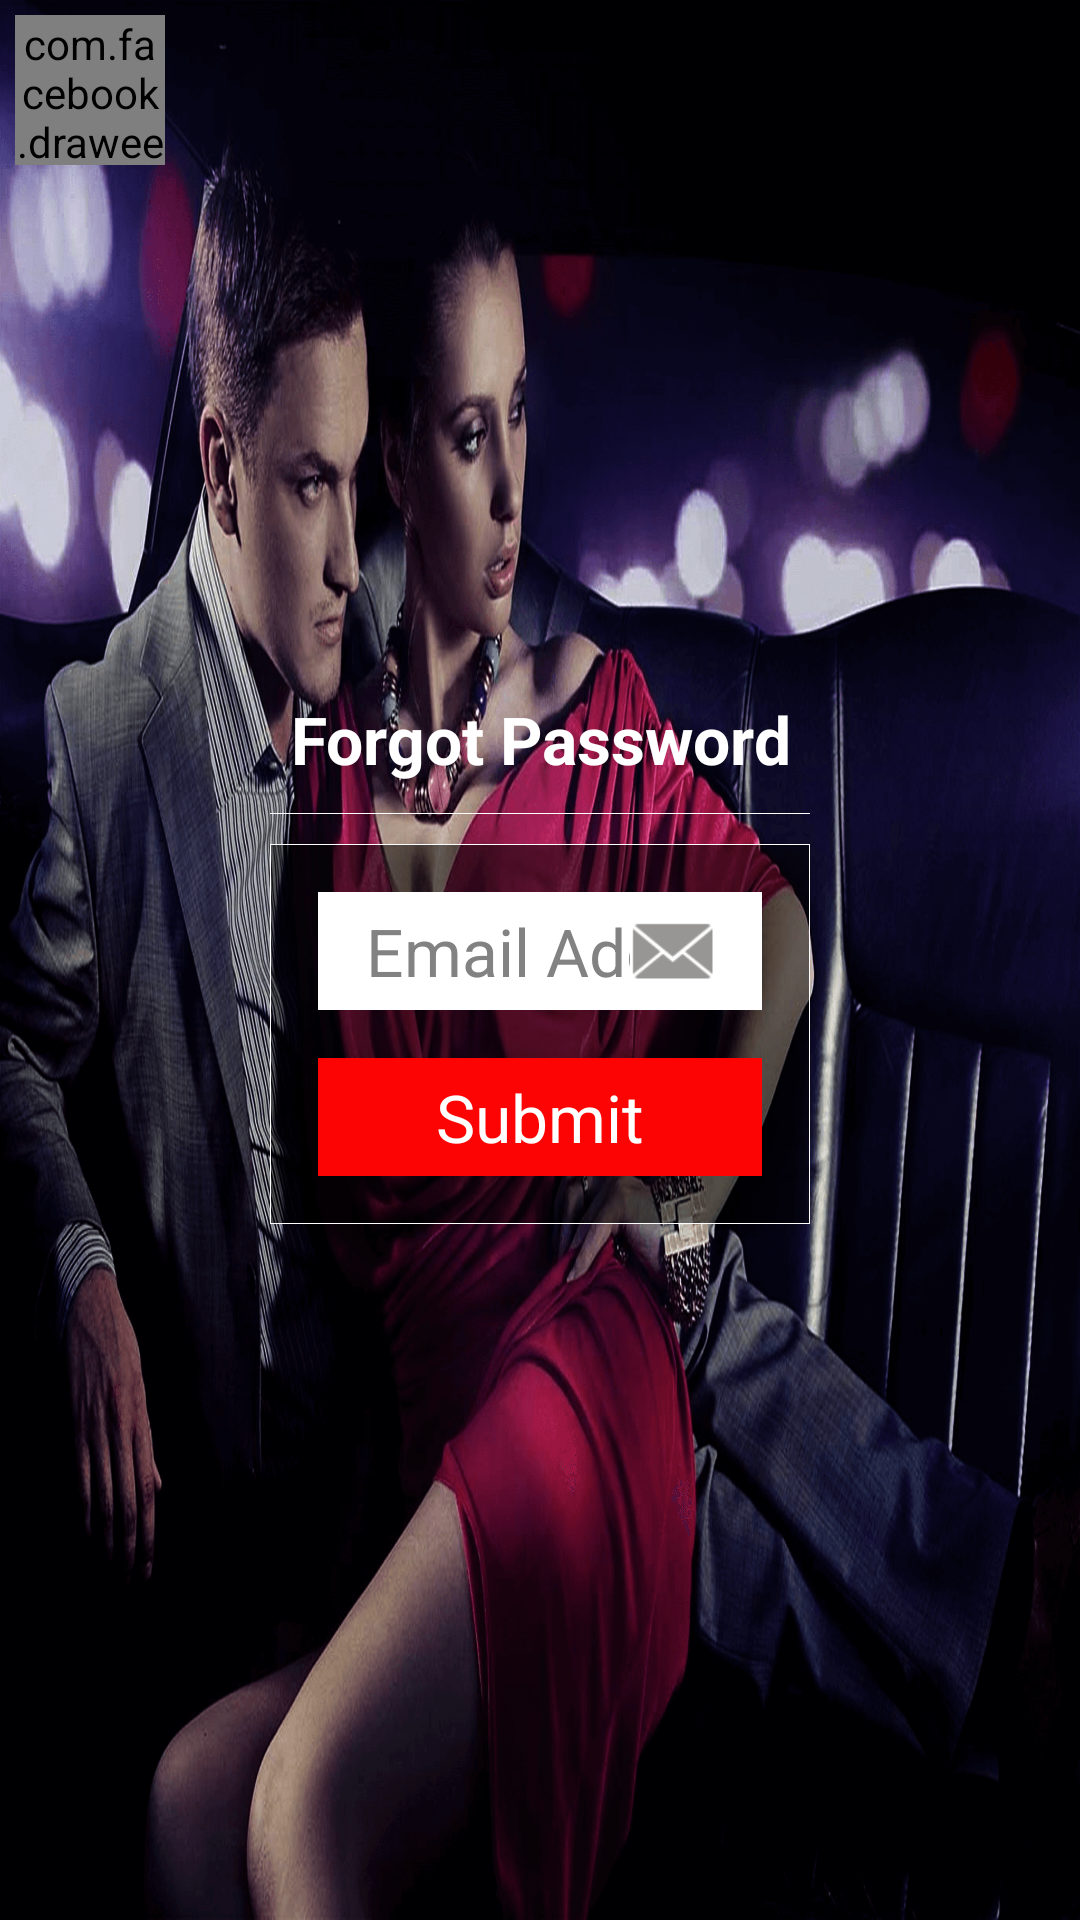

Here is an Android app screen rendered from its layout file. Give the layout XML and the strings, colors and styles it references.
<!-- AndroidManifest.xml: activity theme RideplayTheme -->
<!-- res/layout/activity_forgot_password.xml -->
<?xml version="1.0" encoding="utf-8"?>
<RelativeLayout xmlns:android="http://schemas.android.com/apk/res/android"
    xmlns:app="http://schemas.android.com/apk/res-auto"
    android:layout_width="match_parent"
    android:layout_height="match_parent"
    >

    
        
        
        
        
        
        

    

    <LinearLayout
        android:layout_width="match_parent"
        android:layout_height="match_parent"
        android:gravity="center"
        android:orientation="vertical"
        android:paddingLeft="@dimen/form_horizontal_margin"
        android:paddingRight="@dimen/form_horizontal_margin">

        <include layout="@layout/view_forgot_password" />

    </LinearLayout>

    <com.facebook.drawee.view.SimpleDraweeView
        android:id="@+id/btnBack"
        android:layout_width="50dp"
        android:layout_height="50dp"
        android:layout_alignParentLeft="true"
        android:layout_alignParentTop="true"
        android:layout_margin="5dp"
        android:background="?android:attr/selectableItemBackground"
        app:backgroundImage="@drawable/circle_red"
        app:placeholderImage="@mipmap/ic_back" />
</RelativeLayout>
<!-- res/layout/view_forgot_password.xml (included above) -->
<?xml version="1.0" encoding="utf-8"?>
<ScrollView xmlns:android="http://schemas.android.com/apk/res/android"
    xmlns:app="http://schemas.android.com/apk/res-auto"
    android:layout_width="match_parent"
    android:layout_height="wrap_content"
    android:fillViewport="true"
    android:orientation="vertical"
    android:overScrollMode="never"
    android:scrollbars="none">

    <LinearLayout
        android:layout_width="match_parent"
        android:layout_height="match_parent"
        android:gravity="center"
        android:orientation="vertical">

        <TextView
            android:layout_width="match_parent"
            android:layout_height="wrap_content"
            android:gravity="center"
            android:text="@string/title_forgot_password"
            android:textAppearance="?android:textAppearanceLarge"
            android:textColor="@android:color/white"
            android:textStyle="bold" />

        <View
            android:layout_width="match_parent"
            android:layout_height="1px"
            android:layout_marginTop="10dp"
            android:background="@android:color/white" />

        <LinearLayout
            android:layout_width="match_parent"
            android:layout_height="wrap_content"
            android:layout_marginTop="10dp"
            android:background="@drawable/box_background"
            android:gravity="center"
            android:orientation="vertical"
            android:padding="@dimen/activity_vertical_margin">

            <EditText
                android:id="@+id/edtEmail"
                style="@style/EditTextForm"
                android:drawableRight="@mipmap/ic_email"
                android:hint="@string/hint_field_email"
                android:inputType="textEmailAddress" />


            <android.support.v7.widget.CardView
                android:id="@+id/btnLogin"
                android:layout_width="match_parent"
                android:layout_height="wrap_content"
                android:layout_marginTop="@dimen/activity_vertical_margin"
                app:cardBackgroundColor="@color/color_button"
                app:cardCornerRadius="0dp"
                android:background="?android:attr/selectableItemBackground"
                app:cardElevation="10dp">

                <ViewAnimator
                    android:id="@+id/animator"
                    android:layout_width="match_parent"
                    android:layout_height="wrap_content">

                    <TextView
                        android:id="@+id/tvSubmit"
                        android:layout_width="match_parent"
                        android:layout_height="wrap_content"
                        android:gravity="center"
                        android:paddingBottom="5dp"
                        android:paddingTop="5dp"
                        android:text="@string/btn_submit"
                        android:textAppearance="?android:textAppearanceLarge"
                        android:textColor="@android:color/white" />

                    <LinearLayout
                        android:layout_width="match_parent"
                        android:layout_height="wrap_content"
                        android:gravity="center">

                        <TextView
                            android:layout_width="wrap_content"
                            android:layout_height="wrap_content"
                            android:gravity="center"
                            android:paddingBottom="5dp"
                            android:paddingTop="5dp"
                            android:text="@string/msg_please_wait"
                            android:textAppearance="?android:textAppearanceMedium"
                            android:textColor="@android:color/white" />

                        <ProgressBar
                            android:id="@+id/progressBar"
                            style="?android:attr/progressBarStyleSmall"
                            android:layout_width="wrap_content"
                            android:layout_height="wrap_content"
                            android:layout_marginLeft="10dp"
                            android:indeterminate="true"
                            android:indeterminateTint="@android:color/white"
                            android:indeterminateTintMode="src_in" />

                    </LinearLayout>


                </ViewAnimator>


            </android.support.v7.widget.CardView>

        </LinearLayout>

    </LinearLayout>

</ScrollView>
<!-- resources referenced by this layout -->
<resources>
  <color name="color_button">#fc0404</color>
  <dimen name="activity_vertical_margin">16dp</dimen>
  <dimen name="form_horizontal_margin">90dp</dimen>
  <!-- drawable box_background (drawable-xhdpi) -->
  <?xml version="1.0" encoding="utf-8"?>
  <shape xmlns:android="http://schemas.android.com/apk/res/android"
      android:shape="rectangle">
  
      <solid android:color="#80000000" />
      <stroke
          android:width="1px"
          android:color="@android:color/white" />
  
  </shape>
  <!-- drawable circle_red (drawable) -->
  <?xml version="1.0" encoding="utf-8"?>
  <shape xmlns:android="http://schemas.android.com/apk/res/android"
      android:shape="oval">
  
      <solid android:color="@color/color_button"></solid>
  
  </shape>
  <!-- drawable splashscreen_background: png bitmap (drawable-xxxhdpi, 797712 bytes) -->
  <!-- mipmap ic_back: png bitmap (mipmap-xhdpi, 1470 bytes) -->
  <!-- mipmap ic_email: png bitmap (mipmap-xhdpi, 1987 bytes) -->
  <string name="btn_submit">Submit</string>
  <string name="hint_field_email">Email Address</string>
  <string name="msg_please_wait">Please wait…</string>
  <string name="title_forgot_password">Forgot Password</string>
  <style name="EditTextForm" parent="Widget.AppCompat.EditText">
          <item name="android:textAppearance">?android:textAppearanceLarge</item>
          <item name="android:paddingLeft">@dimen/activity_vertical_margin</item>
          <item name="android:paddingRight">@dimen/activity_vertical_margin</item>
          <item name="android:paddingTop">5dp</item>
          <item name="android:paddingBottom">5dp</item>
          <item name="android:textColor">@android:color/black</item>
          <item name="android:textColorHint">@color/color_hint</item>
          <item name="android:layout_width">match_parent</item>
          <item name="android:singleLine">true</item>
          <item name="android:layout_height">wrap_content</item>
          <item name="android:background">@drawable/editbox_background_normal</item>
      </style>
  <style name="RideplayTheme" parent="AppTheme">
          <item name="android:windowBackground">@drawable/splashscreen_background</item>
      </style>
  <color name="color_hint">#828282</color>
  <!-- drawable editbox_background_normal (drawable) -->
  <?xml version="1.0" encoding="utf-8"?>
  <shape xmlns:android="http://schemas.android.com/apk/res/android"
      android:shape="rectangle">
  
      <solid android:color="@android:color/white" />
      <stroke
          android:width="1px"
          android:color="@android:color/white" />
  
  </shape>
  <style name="AppTheme" parent="Theme.AppCompat.Light.NoActionBar">
          
      </style>
</resources>
